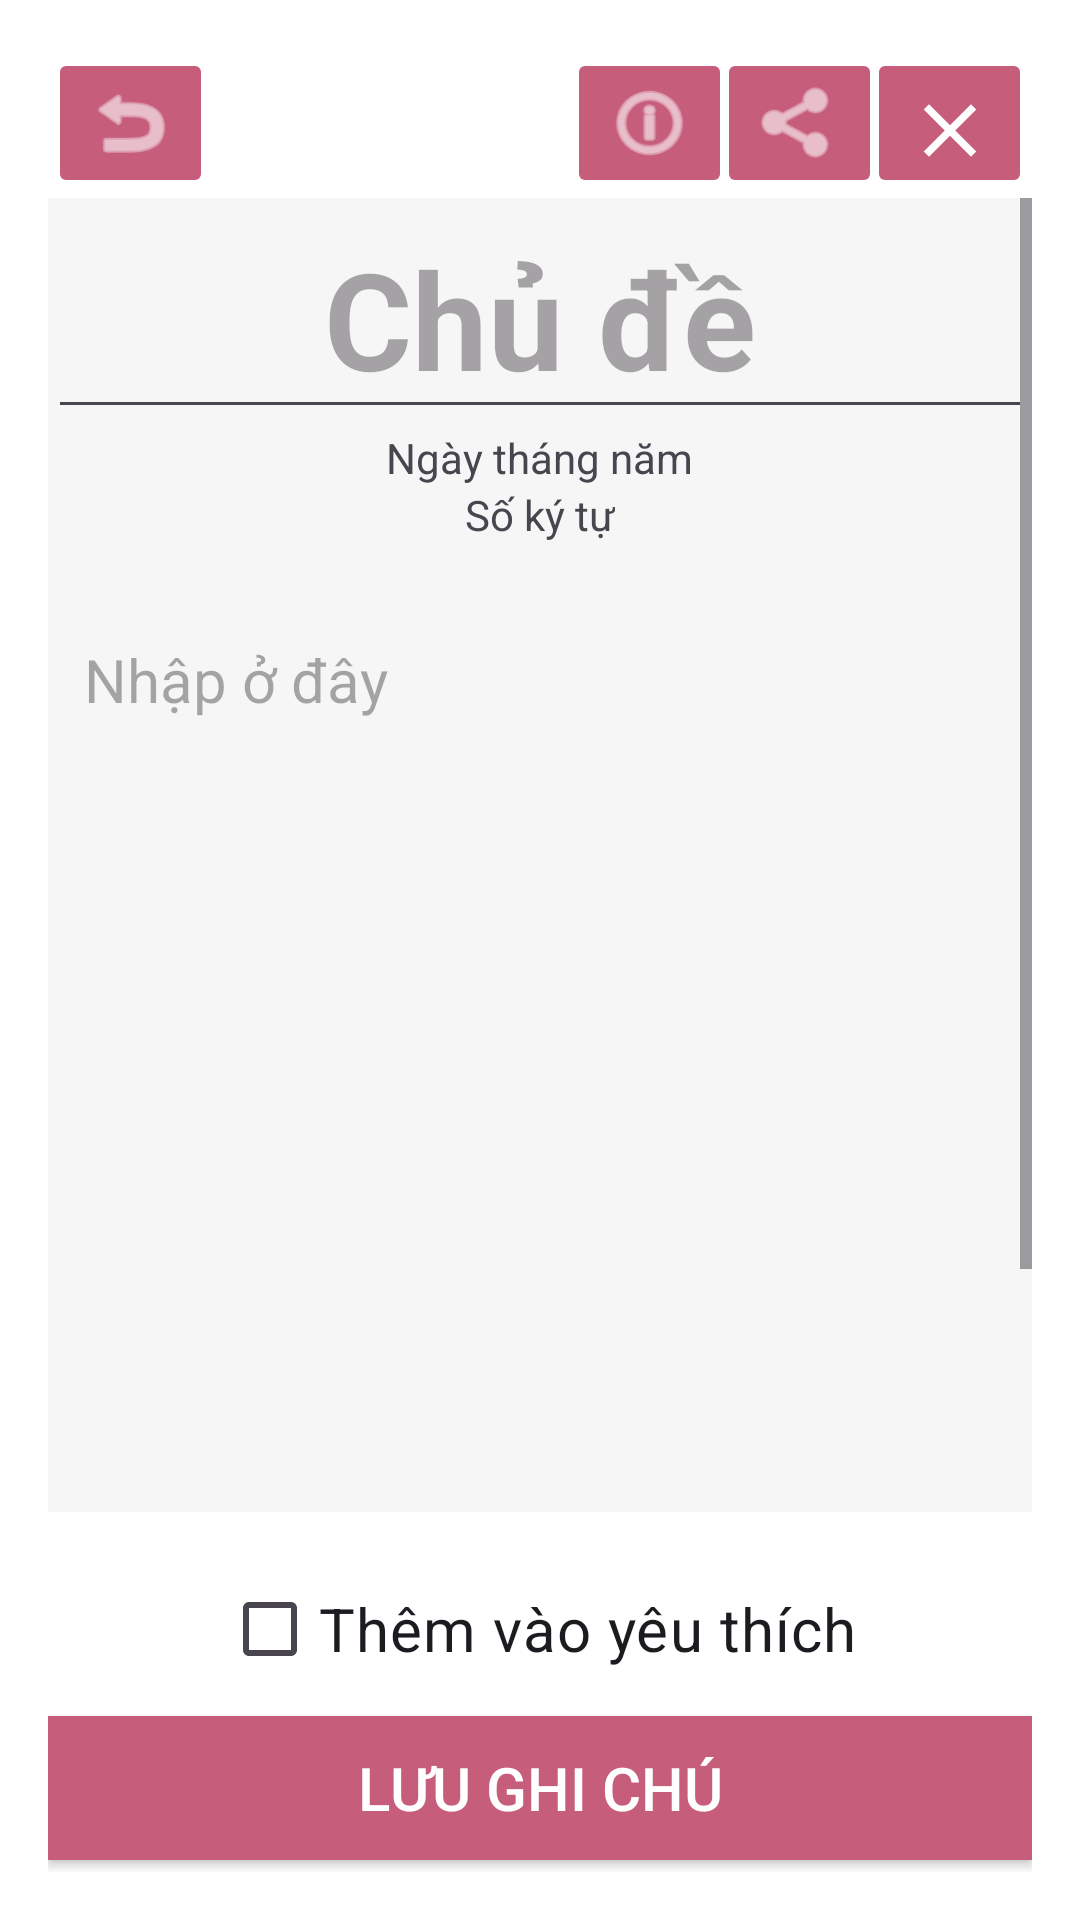

Android layout source for this screen:
<!-- AndroidManifest.xml: application theme Theme.UIdoan -->
<!-- res/layout/note_take.xml -->
<?xml version="1.0" encoding="utf-8"?>
<RelativeLayout xmlns:android="http://schemas.android.com/apk/res/android"
    xmlns:app="http://schemas.android.com/apk/res-auto"
    xmlns:tools="http://schemas.android.com/tools"
    android:layout_width="match_parent"
    android:layout_height="match_parent"
    android:padding="16dp"
    style="@style/Screenbackground">

    <RelativeLayout
        android:layout_width="match_parent"
        android:layout_height="wrap_content"
        android:id="@+id/ButtonRow">

        <ImageButton
            android:id="@+id/ImageButtonBack"
            android:layout_width="55dp"
            android:layout_height="50dp"
            android:layout_weight="0.0001"
            style="@style/ImageButton_Back"
            android:scaleType="fitXY"
            android:backgroundTint="@color/darkpink"/>
        <ImageButton
            android:id="@+id/ImageButtonSetting"
            android:layout_width="55dp"
            android:layout_height="50dp"
            android:layout_alignParentEnd="true"
            android:layout_gravity="center_horizontal"
            android:layout_weight="0.0001"
            android:layout_marginEnd="100dp"
            style="@style/ImageButton_SetANote"
            android:scaleType="fitXY"
            android:backgroundTint="@color/darkpink"/>
        <ImageButton
            android:id="@+id/imgbtn_share"
            android:layout_width="55dp"
            android:layout_height="50dp"
            android:layout_alignParentEnd="true"
            android:layout_marginEnd="50dp"
            android:layout_weight="0.0001"
            style="@style/ImageButton_Share"
            android:backgroundTint="@color/darkpink"
            android:scaleType="fitCenter"/>

        <ImageButton
            android:id="@+id/btnDeleteNote"
            android:layout_width="55dp"
            android:layout_height="50dp"
            android:layout_alignParentEnd="true"
            android:layout_gravity="center_horizontal"
            android:layout_weight="0.0001"
            style="@style/ImageButton_Delete"
            android:backgroundTint="@color/darkpink"
            android:scaleType="fitCenter"/>

    </RelativeLayout>

    <ScrollView
        android:layout_width="match_parent"
        android:layout_height="wrap_content"
        android:layout_below="@+id/ButtonRow"
        android:id="@+id/scrollView"
        android:layout_marginBottom="120dp"
        >
        <LinearLayout
            android:id="@+id/linear_take_note"
            android:layout_width="match_parent"
            android:layout_height="wrap_content"
            android:background="@color/backgroundlg"
            style="@style/Screenbackground"
            android:orientation="vertical"
            >

            <EditText
                android:id="@+id/edt_note_title"
                android:layout_width="match_parent"
                android:layout_height="wrap_content"
                android:hint="Chủ đề"
                android:textAlignment="center"
                android:textSize="45sp"
                android:textStyle="bold" />

            <LinearLayout
                android:layout_width="match_parent"
                android:layout_height="wrap_content"
                android:orientation="vertical">

                <TextView
                    android:layout_width="wrap_content"
                    android:layout_height="wrap_content"
                    android:id="@+id/note_day"
                    android:text="Ngày tháng năm"
                    android:layout_gravity="center"/>

                <TextView
                    android:layout_width="wrap_content"
                    android:layout_height="wrap_content"
                    android:id="@+id/count_character_note"
                    android:text="Số ký tự"
                    android:layout_gravity="center"/>
            </LinearLayout>

            <EditText
                android:id="@+id/edt_note_content"
                android:layout_width="match_parent"
                android:layout_height="wrap_content"
                android:layout_marginVertical="20dp"
                android:gravity="top"
                android:hint="Nhập ở đây"
                android:minLines="15"
                android:padding="12dp"
                android:textSize="20sp"
                />
        </LinearLayout>
    </ScrollView>

    <LinearLayout
        android:layout_width="match_parent"
        android:layout_height="wrap_content"
        android:layout_above="@+id/iBt_Save"
        android:gravity="center"
        android:layout_marginBottom="5dp">
        <CheckBox
            android:id="@+id/cbFavorite"
            android:layout_width="wrap_content"
            android:layout_height="wrap_content"
            android:text="Thêm vào yêu thích"
            android:textSize="20sp"
            android:checked="false"
            style="@style/Screenbackground"
            tools:ignore="UseSwitchCompatOrMaterialXml" />
    </LinearLayout>
    <Button
        android:id="@+id/iBt_Save"
        android:layout_width="match_parent"
        android:layout_height="wrap_content"
        android:layout_alignParentBottom="true"
        android:layout_marginBottom="4dp"
        style="@style/Button_Save"
        android:gravity="center"
        android:text="Lưu ghi chú"
        android:textSize="20sp"
        android:textColor="@color/white"/>
</RelativeLayout>
<!-- resources referenced by this layout -->
<resources>
  <color name="backgroundlg">#51E4E1E1</color>
  <color name="darkpink">#C65D7B</color>
  <color name="white">#FFFFFFFF</color>
  <style name="Button_Save">
          <item name="android:background">@color/darkpink</item>
          <item name="android:backgroundTint">@color/darkpink</item>
          <item name="backgroundTint">@color/darkpink</item>
          <item name="android:textColor">@color/black</item>
      </style>
  <style name="ImageButton_Back">
          <item name="android:src">@android:drawable/ic_menu_revert</item>
          <item name="android:backgroundTint">@color/darkpink</item>
          <item name="android:foregroundTint">@color/white</item>
          <item name="tint">@color/white</item>
      </style>
  <style name="ImageButton_Delete">
          <item name="android:backgroundTint">@color/darkpink</item>
          <item name="android:src">@drawable/baseline_done_24</item>
          <item name="tint">@color/white</item>
      </style>
  <style name="ImageButton_SetANote">
          <item name="android:backgroundTint">@color/darkpink</item>
          <item name="android:src">@android:drawable/ic_menu_info_details</item>
          <item name="tint">@color/white</item>
      </style>
  <style name="ImageButton_Share">
          <item name="android:backgroundTint">@color/darkpink</item>
          <item name="android:src">@android:drawable/ic_menu_share</item>
          <item name="tint">@color/white</item>
      </style>
  <style name="Screenbackground"><item name="android:background">@color/white</item></style>
  <style name="Theme.UIdoan" parent="Base.Theme.UIdoan" />
  <color name="black">#FF000000</color>
  <!-- drawable baseline_done_24 (drawable) -->
  <vector
      android:height="24dp"
      android:tint="#000000"
      android:viewportHeight="24"
      android:viewportWidth="24"
      android:width="24dp"
      xmlns:android="http://schemas.android.com/apk/res/android">
  
      <path
          android:fillColor="@android:color/white"
          android:pathData="M6.4,7L5,8.4L10.6,14L5,19.6L6.4,21L12,15.4L17.6,21L19,19.6L13.4,14L19,8.4L17.6,7L12,12.6L6.4,7z" />
  </vector>
  <style name="Base.Theme.UIdoan" parent="Theme.Material3.DayNight.NoActionBar">
          
          
      </style>
</resources>
